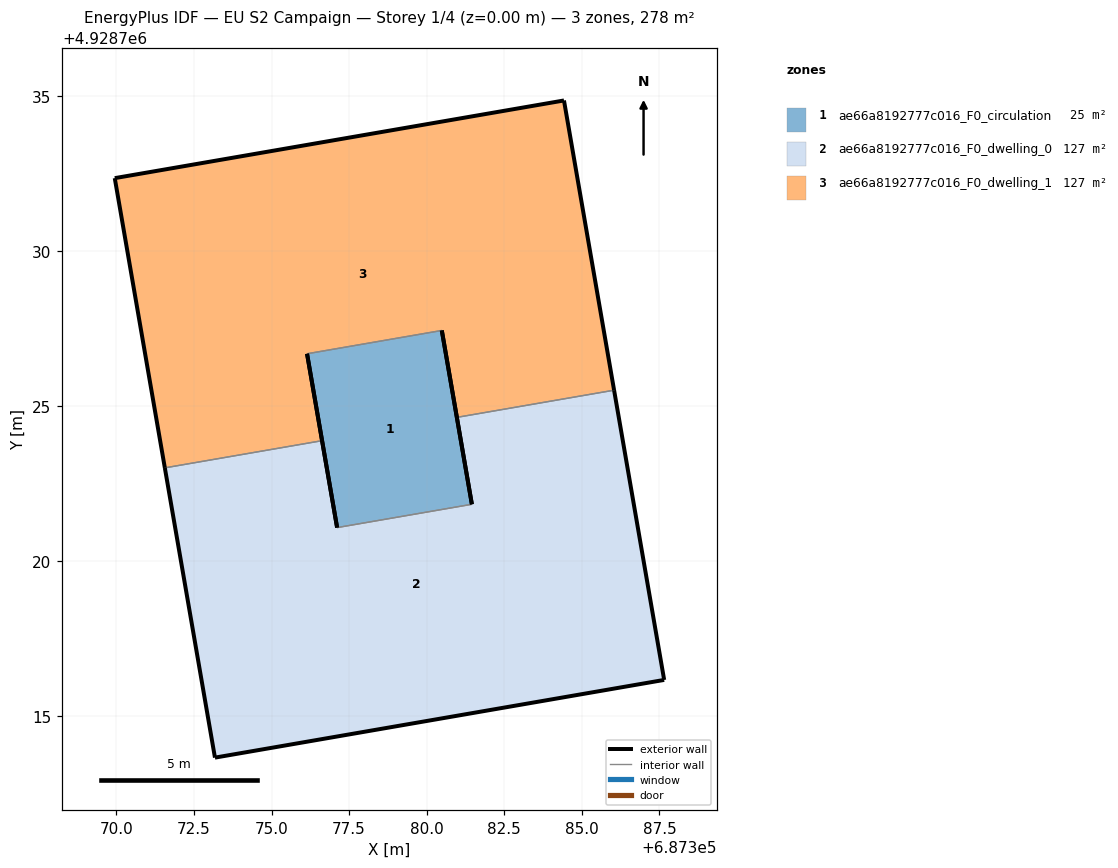
=== STOREY PLAN SPEC (per zone: floor XY polygon, exterior-wall plan segments, windows/doors) ===
zone 1: ae66a8192777c016_F0_circulation  (25.1 m²)
  floor: (687381.46, 4928721.83) (687380.49, 4928727.44) (687376.14, 4928726.68) (687377.11, 4928721.08)
  exterior wall: (687377.11, 4928721.08) – (687376.14, 4928726.68)  [5.7 m]
  exterior wall: (687380.49, 4928727.44) – (687381.46, 4928721.83)  [5.7 m]
  interior walls: 2
zone 2: ae66a8192777c016_F0_dwelling_0  (126.7 m²)
  floor: (687387.65, 4928716.17) (687386.04, 4928725.51) (687380.97, 4928724.63) (687381.46, 4928721.83) (687377.11, 4928721.08) (687376.63, 4928723.88) (687371.56, 4928723.01) (687373.18, 4928713.67)
  exterior wall: (687376.63, 4928723.88) – (687377.11, 4928721.08)  [2.8 m]
  exterior wall: (687381.46, 4928721.83) – (687380.97, 4928724.63)  [2.8 m]
  exterior wall: (687386.04, 4928725.51) – (687387.65, 4928716.17)  [9.5 m]
  exterior wall: (687387.65, 4928716.17) – (687373.18, 4928713.67)  [14.7 m]
  exterior wall: (687373.18, 4928713.67) – (687371.56, 4928723.01)  [9.5 m]
  interior walls: 3
zone 3: ae66a8192777c016_F0_dwelling_1  (126.7 m²)
  floor: (687386.04, 4928725.51) (687384.42, 4928734.85) (687369.95, 4928732.34) (687371.56, 4928723.01) (687376.63, 4928723.88) (687376.14, 4928726.68) (687380.49, 4928727.44) (687380.97, 4928724.63)
  exterior wall: (687384.42, 4928734.85) – (687386.04, 4928725.51)  [9.5 m]
  exterior wall: (687380.97, 4928724.63) – (687380.49, 4928727.44)  [2.8 m]
  exterior wall: (687376.14, 4928726.68) – (687376.63, 4928723.88)  [2.8 m]
  exterior wall: (687371.56, 4928723.01) – (687369.95, 4928732.34)  [9.5 m]
  exterior wall: (687369.95, 4928732.34) – (687384.42, 4928734.85)  [14.7 m]
  interior walls: 3

=== DERIVED (storey summary) ===
Building: EU S2 Campaign
Storey: 1 of 4  (floor level z = 0.00 m)
Storey gross floor area: 278.4 m²
Zones on this storey: 3
  - ae66a8192777c016_F0_circulation: floor 25.1 m²; exterior wall 11.4 m (34.1 m²); WWR 0.0%
  - ae66a8192777c016_F0_dwelling_0: floor 126.7 m²; exterior wall 39.3 m (118.0 m²); WWR 0.0%
  - ae66a8192777c016_F0_dwelling_1: floor 126.7 m²; exterior wall 39.3 m (118.0 m²); WWR 0.0%
Zone adjacency (shared interzone walls):
  - ae66a8192777c016_F0_circulation ↔ ae66a8192777c016_F0_dwelling_0
  - ae66a8192777c016_F0_circulation ↔ ae66a8192777c016_F0_dwelling_1
  - ae66a8192777c016_F0_dwelling_0 ↔ ae66a8192777c016_F0_dwelling_1